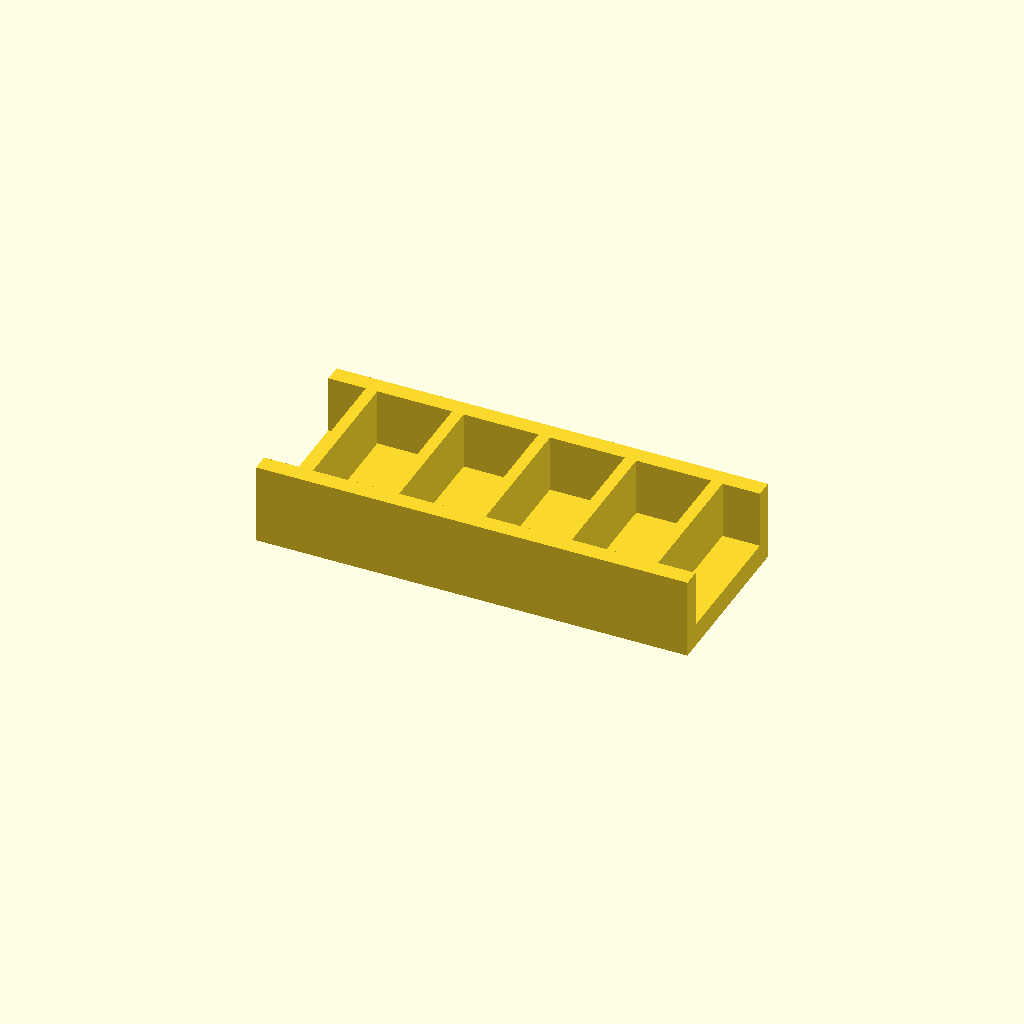
Cell 1: the model at its default parameters.
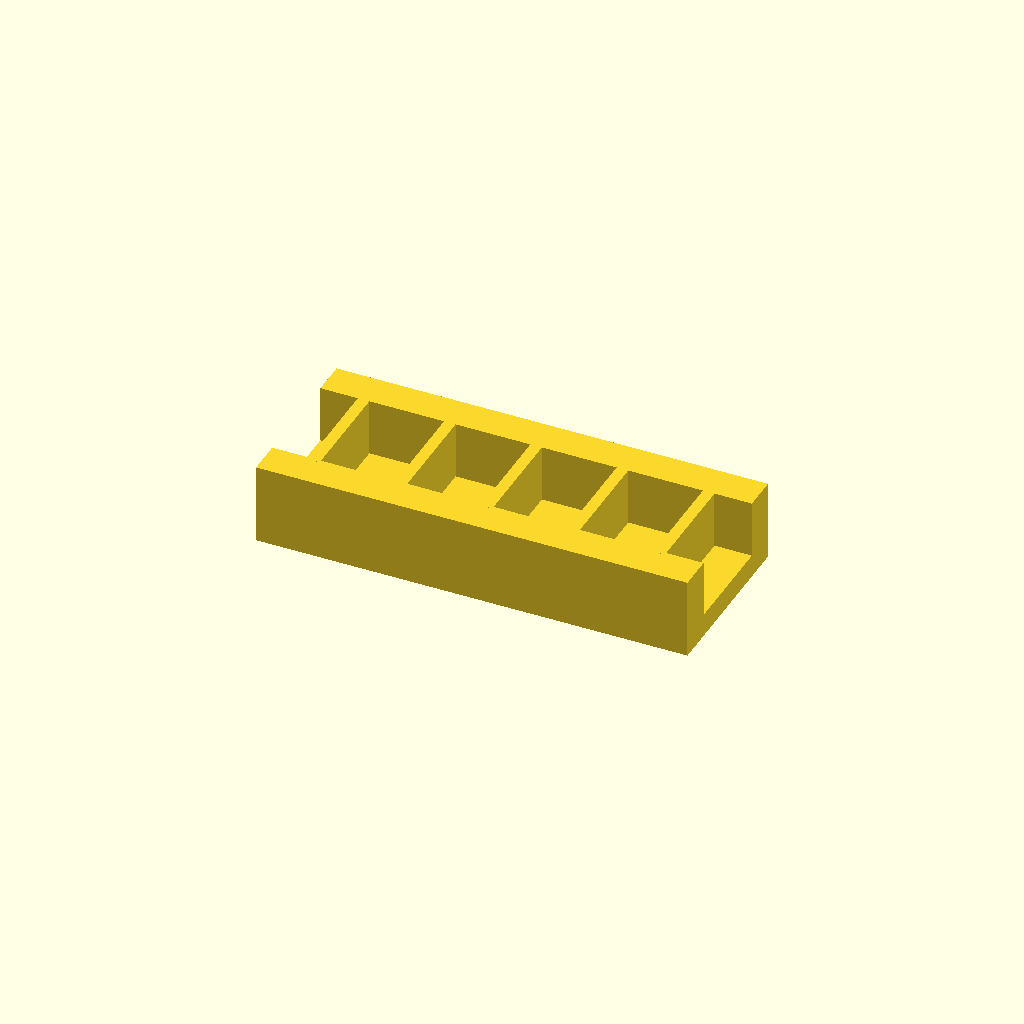
Cell 2 — rail_w set to 12, the other parameters unchanged.
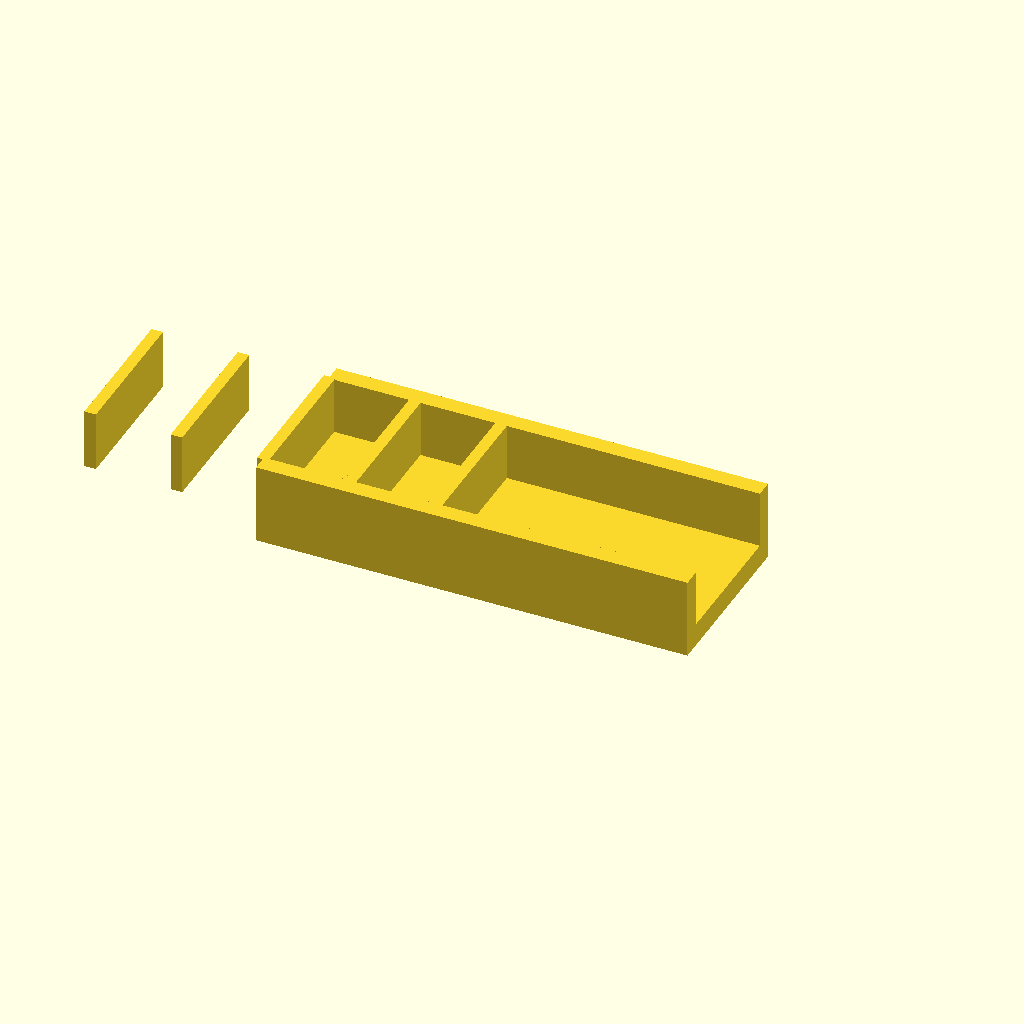
Cell 3 — ribs set to 10, the other parameters unchanged.
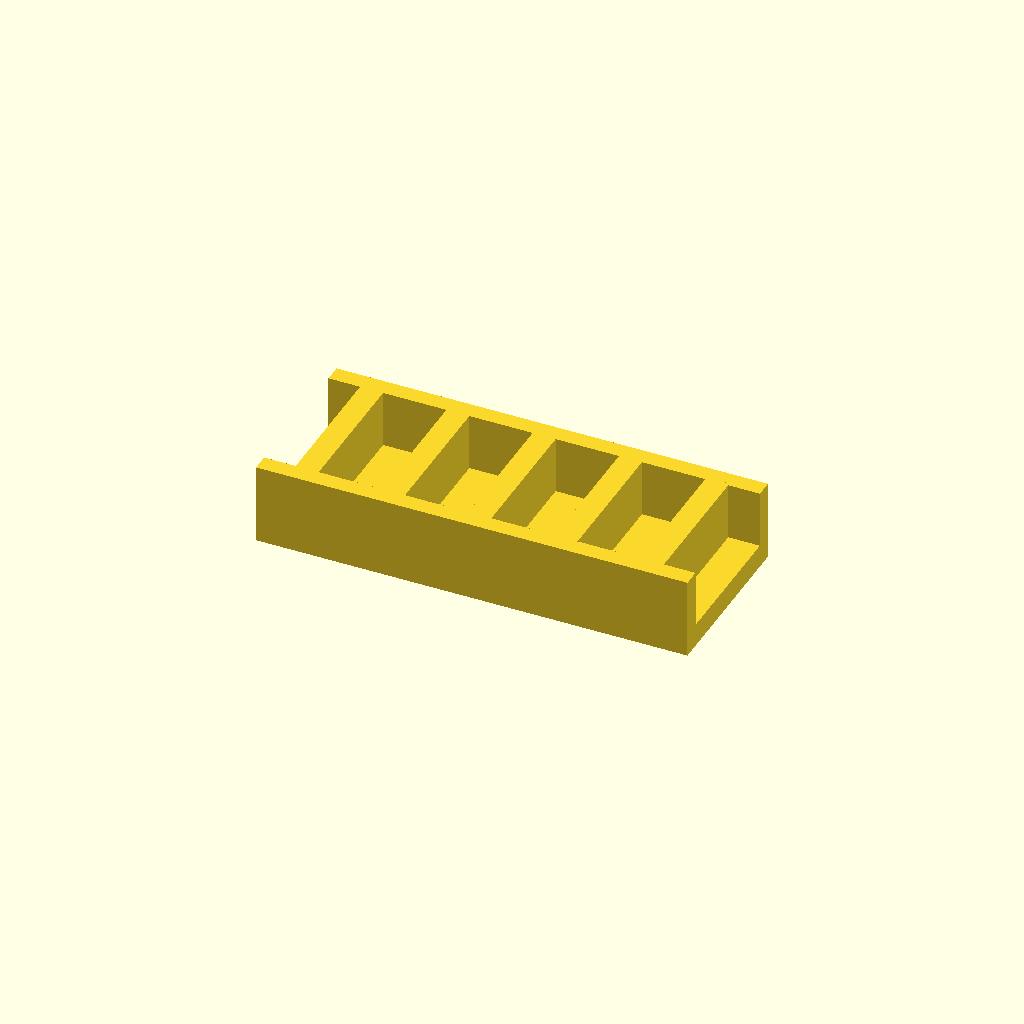
Cell 4: rib_t = 8 (everything else at default).
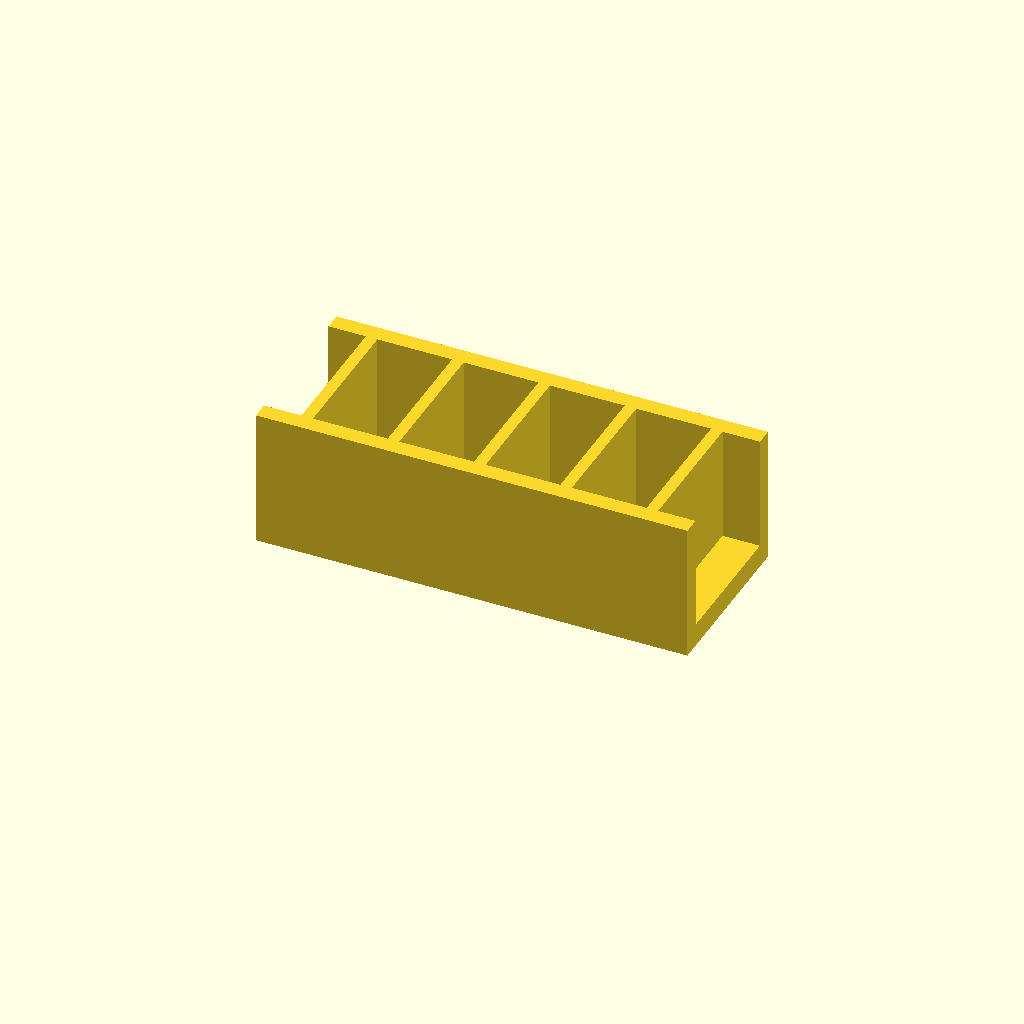
Cell 5: rib_h = 40 (everything else at default).
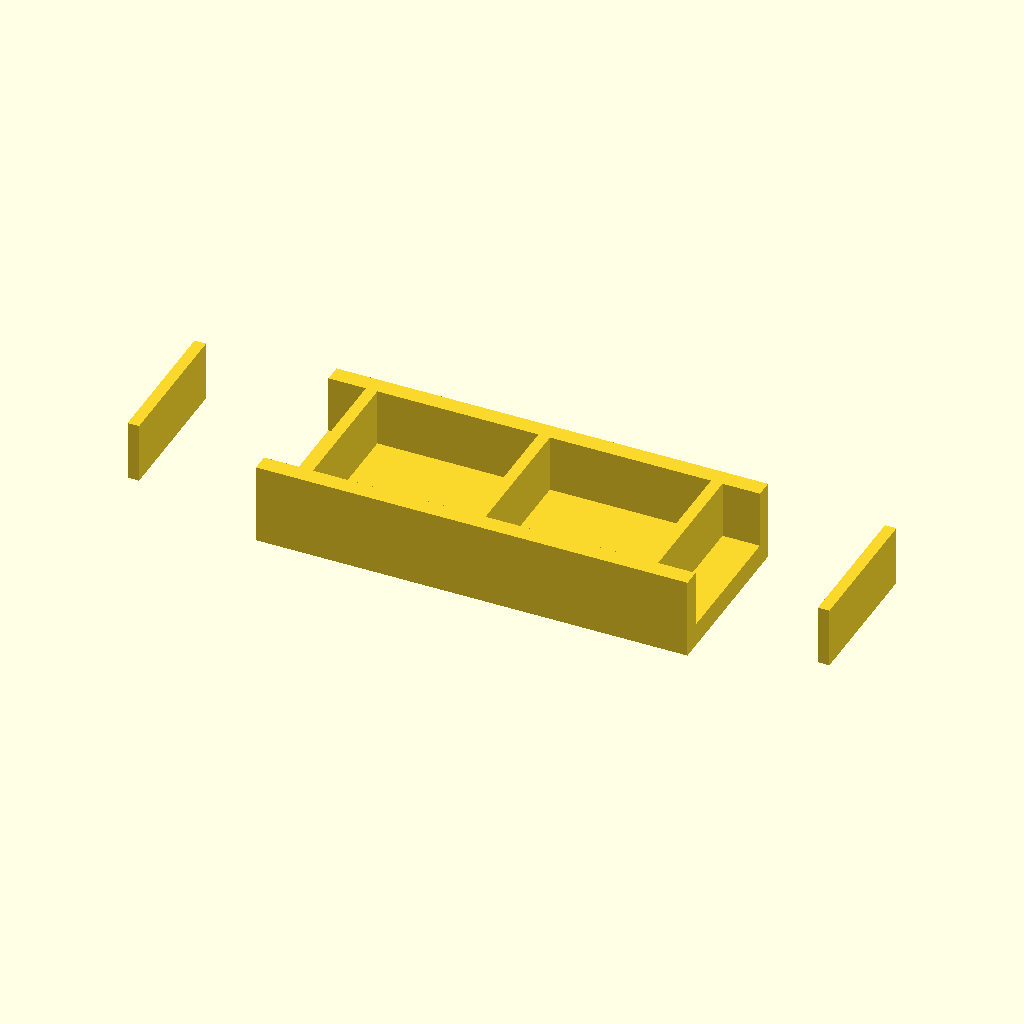
Cell 6 — pitch set to 60, the other parameters unchanged.
All cells are drawn from one camera (rotation 55°, 0°, 25°, orthographic, colour scheme Cornfield), so only the parameter changes between them.
The OpenSCAD source (optional_data/data/place1/ribframes/part_0188.scad):
$fn = 32;

// ----------------------------------------------------------------------
// Rib frame 150 x 60 x 28
// 5 ribs at 30 mm pitch
// ----------------------------------------------------------------------

// --- parameters (mm) ---
frame = [150, 60, 8];  // base plate size (x, y, z)
rail_w = 6;            // side rail width
ribs = 5;              // number of ribs
rib_t = 4;             // rib thickness
rib_h = 20;            // rib height above the base plate
pitch = 30;            // pitch between rib centres

// --- derived feature positions (mm) ---
span = (ribs - 1) * pitch;          // = 120   distance between the outer ribs
origin_x = -span / 2;               // = -60   X of the first rib
rib_len = frame[1] - 2 * rail_w + 2;  // = 50   rib length, 1 mm into each rail
feature_centers = [
  [origin_x + 0 * pitch, 0],
  [origin_x + 1 * pitch, 0],
  [origin_x + 2 * pitch, 0],
  [origin_x + 3 * pitch, 0],
  [origin_x + 4 * pitch, 0]
];   // rib centre line, drives the rib loop

// base plate, two side rails, then the ribs read straight off feature_centers
union() {
  translate([-frame[0] / 2, -frame[1] / 2, 0]) cube(frame);
  translate([-frame[0] / 2, -frame[1] / 2, 0]) cube([frame[0], rail_w, frame[2] + rib_h]);
  translate([-frame[0] / 2, frame[1] / 2 - rail_w, 0]) cube([frame[0], rail_w, frame[2] + rib_h]);
  for (centre = feature_centers)
    translate([centre[0] - rib_t / 2, centre[1] - rib_len / 2, frame[2] - 1])
      cube([rib_t, rib_len, rib_h + 1]);
}
Parameter table extracted from the source (name, type, default, range or options):
frame: vector, default [150, 60, 8]
rail_w: number, default 6
ribs: number, default 5
rib_t: number, default 4
rib_h: number, default 20
pitch: number, default 30
